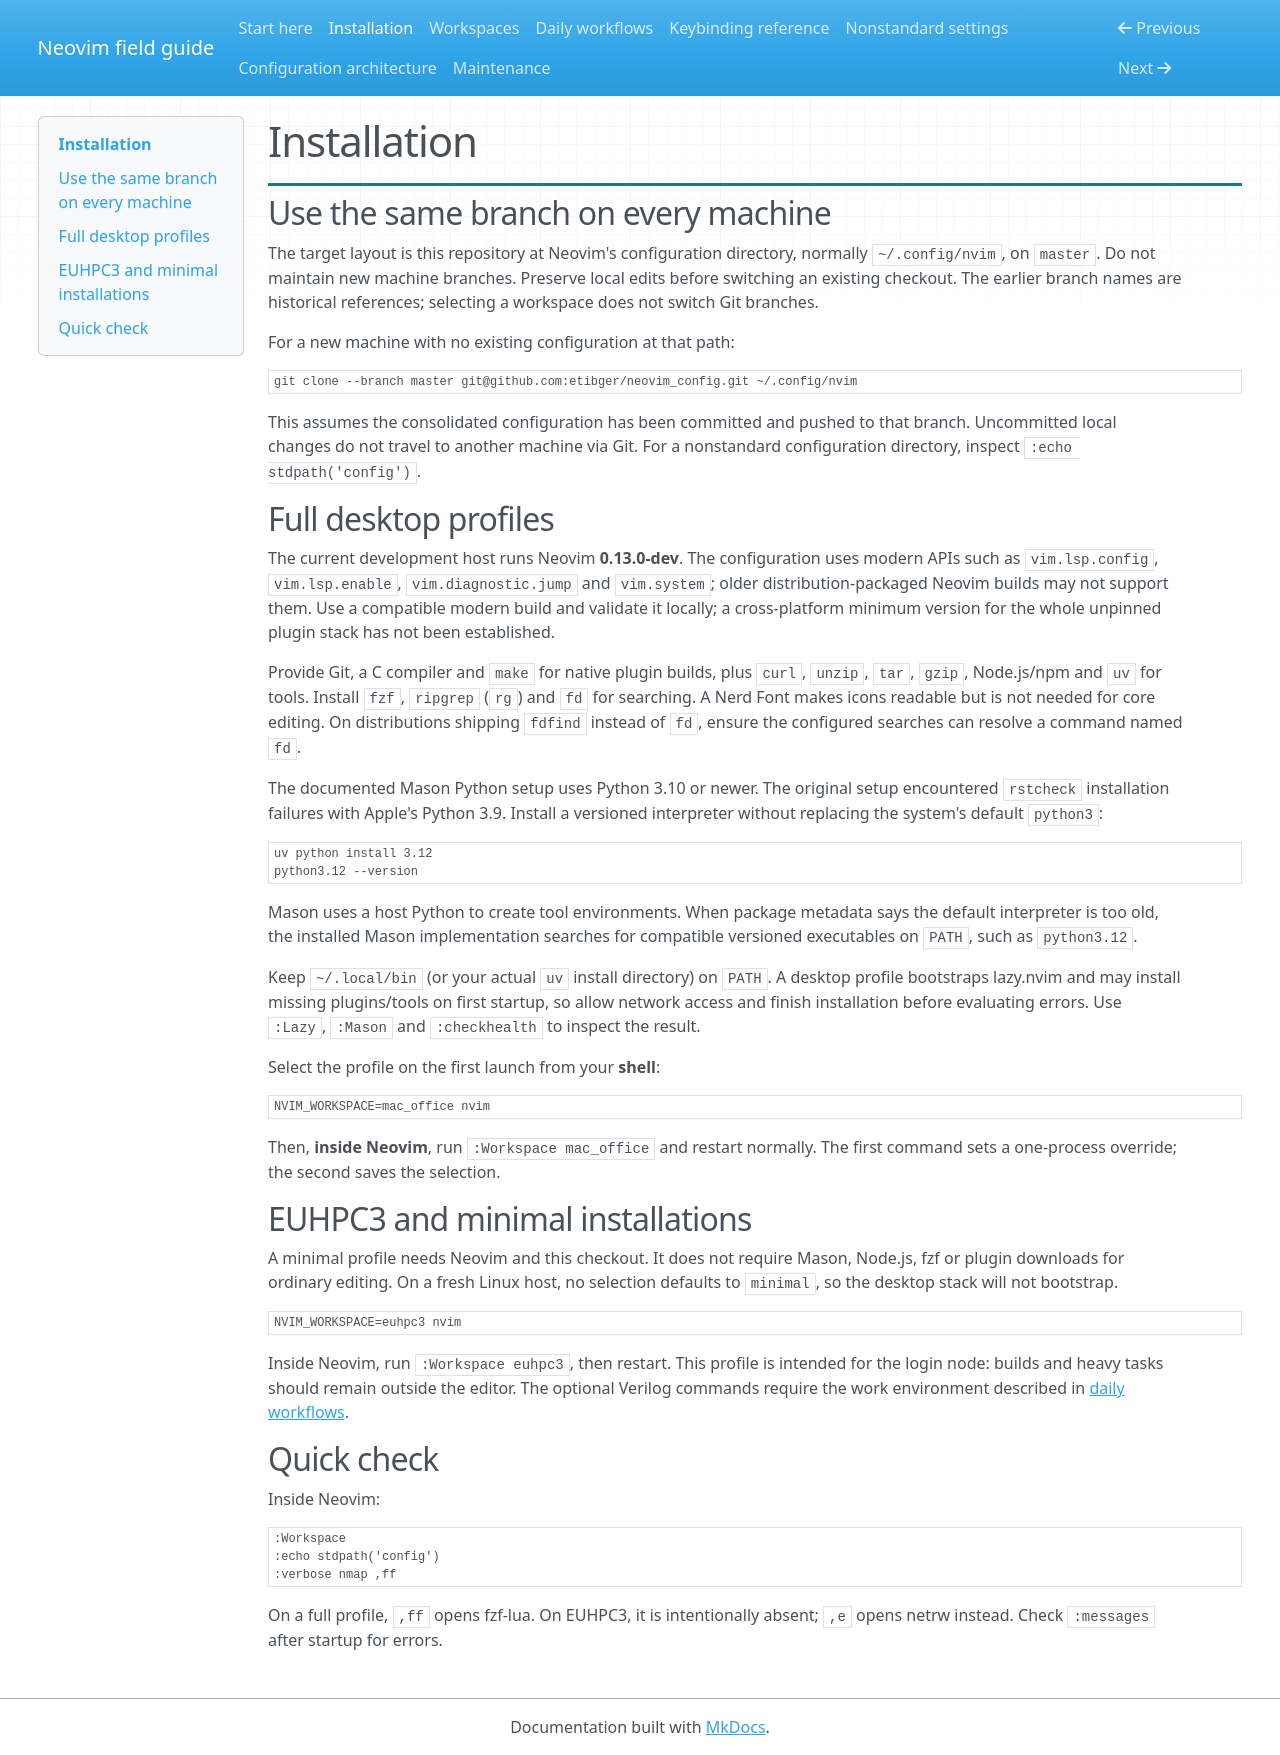

repository: etibger/neovim_config · page: setup/index.html · generator: mkdocs

# Installation

## Use the same branch on every machine

The target layout is this repository at Neovim's configuration directory,
normally `~/.config/nvim`, on `master`. Do not maintain new machine branches.
Preserve local edits before switching an existing checkout. The earlier branch
names are historical references; selecting a workspace does not switch Git branches.

For a new machine with no existing configuration at that path:

```sh
git clone --branch master git@github.com:etibger/neovim_config.git ~/.config/nvim
```

This assumes the consolidated configuration has been committed and pushed to
that branch. Uncommitted local changes do not travel to another machine via Git.
For a nonstandard configuration directory, inspect `:echo stdpath('config')`.

## Full desktop profiles

The current development host runs Neovim **0.13.0-dev**. The configuration uses
modern APIs such as `vim.lsp.config`, `vim.lsp.enable`, `vim.diagnostic.jump` and
`vim.system`; older distribution-packaged Neovim builds may not support them.
Use a compatible modern build and validate it locally; a cross-platform minimum
version for the whole unpinned plugin stack has not been established.

Provide Git, a C compiler and `make` for native plugin builds, plus `curl`,
`unzip`, `tar`, `gzip`, Node.js/npm and `uv` for tools. Install `fzf`, `ripgrep`
(`rg`) and `fd` for searching. A Nerd Font makes icons readable but is not needed
for core editing. On distributions shipping `fdfind` instead of `fd`, ensure the
configured searches can resolve a command named `fd`.

The documented Mason Python setup uses Python 3.10 or newer. The original setup
encountered `rstcheck` installation failures with Apple's Python 3.9. Install a
versioned interpreter without replacing the system's default `python3`:

```sh
uv python install 3.12
python3.12 --version
```

Mason uses a host Python to create tool environments. When package metadata says
the default interpreter is too old, the installed Mason implementation searches
for compatible versioned executables on `PATH`, such as `python3.12`.

Keep `~/.local/bin` (or your actual `uv` install directory) on `PATH`. A desktop
profile bootstraps lazy.nvim and may install missing plugins/tools on first
startup, so allow network access and finish installation before evaluating errors.
Use `:Lazy`, `:Mason` and `:checkhealth` to inspect the result.

Select the profile on the first launch from your **shell**:

```sh
NVIM_WORKSPACE=mac_office nvim
```

Then, **inside Neovim**, run `:Workspace mac_office` and restart normally.
The first command sets a one-process override; the second saves the selection.

## EUHPC3 and minimal installations

A minimal profile needs Neovim and this checkout. It does not require Mason,
Node.js, fzf or plugin downloads for ordinary editing. On a fresh Linux host,
no selection defaults to `minimal`, so the desktop stack will not bootstrap.

```sh
NVIM_WORKSPACE=euhpc3 nvim
```

Inside Neovim, run `:Workspace euhpc3`, then restart. This profile is intended
for the login node: builds and heavy tasks should remain outside the editor.
The optional Verilog commands require the work environment described in
[daily workflows](workflows.md#verilog-auto).

## Quick check

Inside Neovim:

```vim
:Workspace
:echo stdpath('config')
:verbose nmap ,ff
```

On a full profile, `,ff` opens fzf-lua. On EUHPC3, it is intentionally absent;
`,e` opens netrw instead. Check `:messages` after startup for errors.
